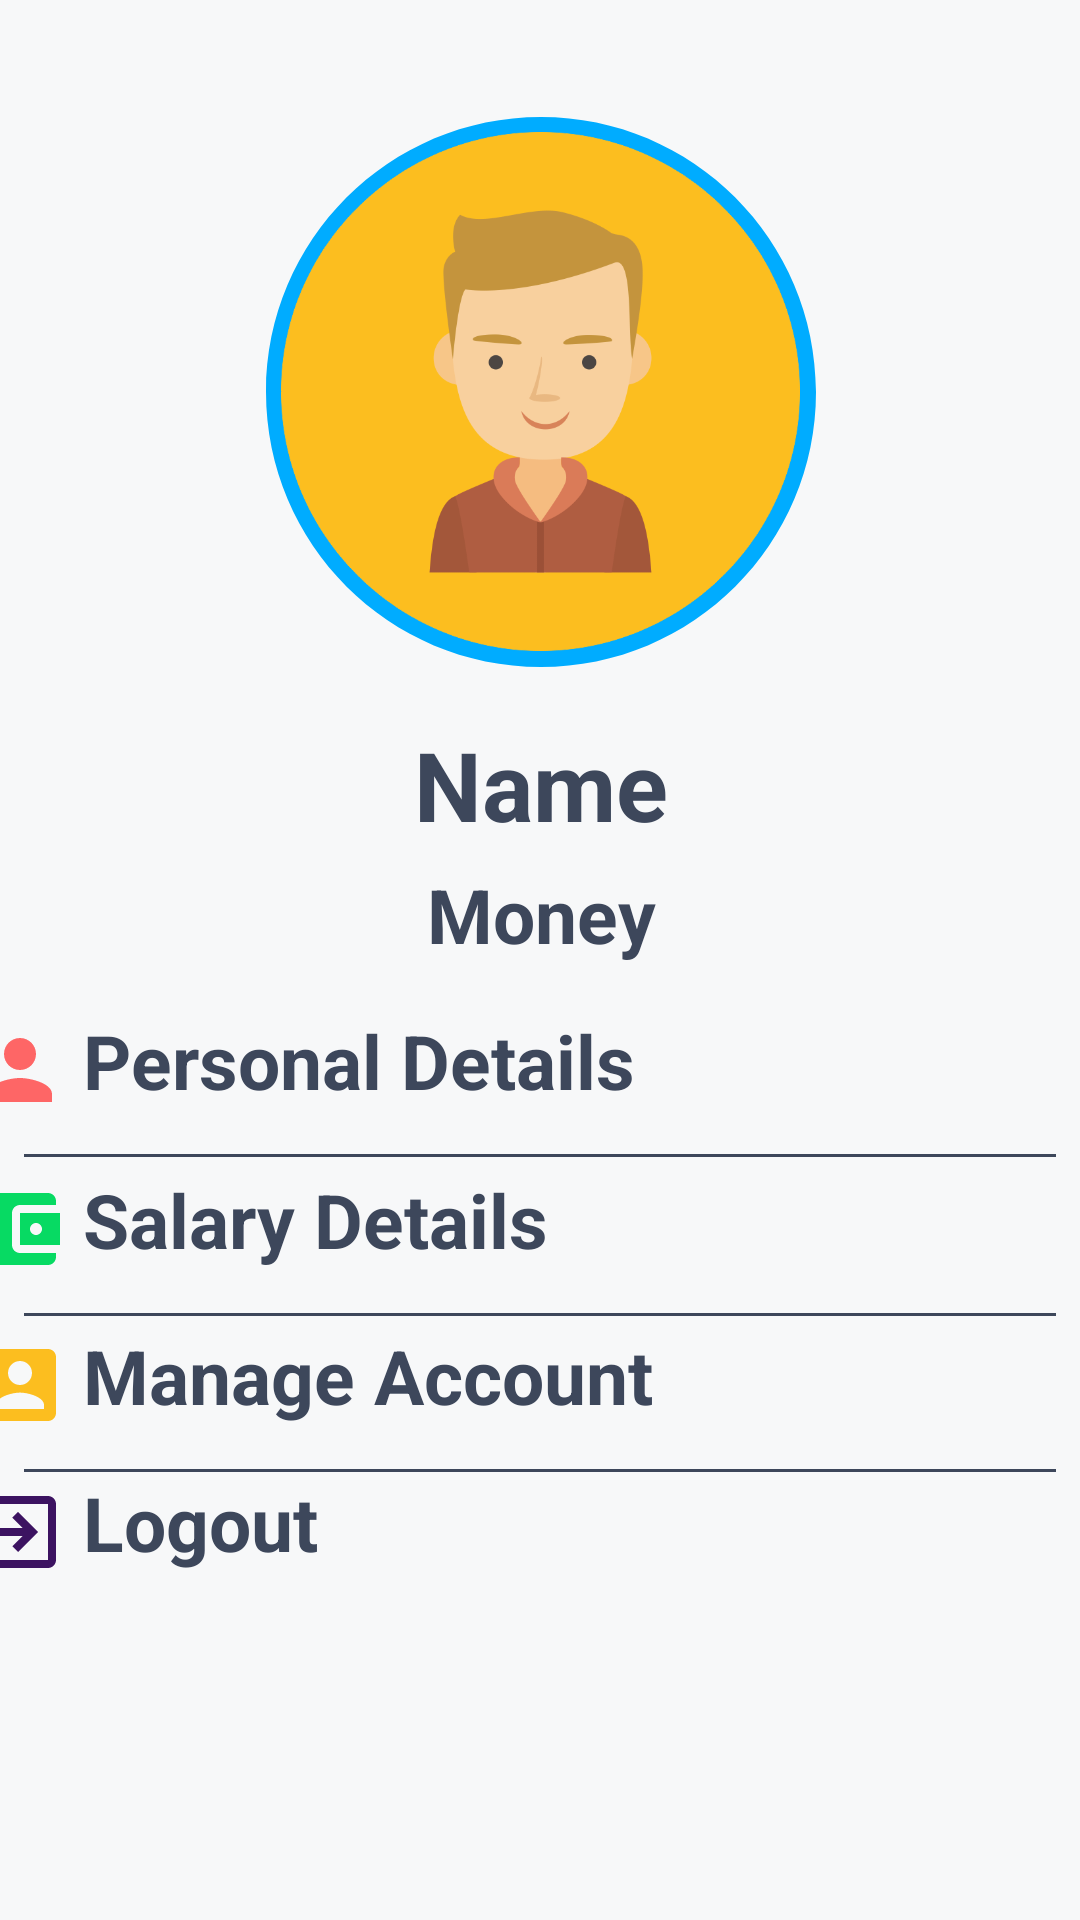

Here is an Android app screen rendered from its layout file. Give the layout XML and the strings, colors and styles it references.
<!-- AndroidManifest.xml: application theme AppTheme -->
<!-- res/layout/activity_profile.xml -->
<?xml version="1.0" encoding="utf-8"?>

<ScrollView xmlns:android="http://schemas.android.com/apk/res/android"
    xmlns:app="http://schemas.android.com/apk/res-auto"
    xmlns:tools="http://schemas.android.com/tools"
    android:layout_width="match_parent"
    android:background="@color/colorAccent"
    android:layout_height="match_parent"
    android:fillViewport="true"
    tools:context=".Profile">

    <androidx.constraintlayout.widget.ConstraintLayout
        android:layout_width="match_parent"
        android:background="@color/colorAccent"
        android:layout_height="match_parent">

        <ImageView
            android:layout_width="256dp"
            android:layout_height="220dp"
            android:layout_marginStart="8dp"
            android:layout_marginTop="8dp"
            android:layout_marginEnd="8dp"
            android:layout_marginBottom="8dp"
            app:layout_constraintBottom_toBottomOf="@+id/imageView4"
            app:layout_constraintEnd_toEndOf="@+id/imageView4"
            app:layout_constraintStart_toStartOf="@+id/imageView4"
            app:layout_constraintTop_toTopOf="@+id/imageView4"
            app:srcCompat="@drawable/ic_add_circle_black_24dp" />

        <TextView
            android:id="@+id/pname"
            android:layout_width="280dp"
            android:layout_height="40dp"
            android:layout_marginStart="8dp"
            android:layout_marginTop="8dp"
            android:layout_marginEnd="8dp"
            android:layout_marginBottom="8dp"
            android:text="Name"
            android:textAlignment="center"
            android:textColor="@color/colorPrimaryDark"
            android:textSize="32dp"
            android:textStyle="bold"
            app:layout_constraintBottom_toBottomOf="parent"
            app:layout_constraintEnd_toEndOf="@+id/imageView4"
            app:layout_constraintStart_toStartOf="@+id/imageView4"
            app:layout_constraintTop_toBottomOf="@+id/imageView4"
            app:layout_constraintVertical_bias="0.0" />


        <TextView
            android:id="@+id/textView5"
            android:layout_width="380dp"
            android:layout_height="40dp"
            android:layout_marginStart="8dp"
            android:layout_marginTop="8dp"
            android:layout_marginEnd="8dp"
            android:layout_marginBottom="8dp"
            android:drawableLeft="@drawable/ic_person_32dp"
            android:drawablePadding="5dp"
            android:onClick="personal_details"
            android:text="Personal Details"
            android:textColor="@color/colorPrimaryDark"
            android:textSize="25dp"
            android:textStyle="bold"
            app:layout_constraintBottom_toBottomOf="parent"
            app:layout_constraintEnd_toEndOf="@+id/pname"
            app:layout_constraintStart_toStartOf="@+id/pname"
            app:layout_constraintTop_toBottomOf="@+id/pname"
            app:layout_constraintVertical_bias="0.16000003" />


        <TextView
            android:id="@+id/textView7"
            android:layout_width="380dp"
            android:layout_height="40dp"
            android:layout_marginStart="16dp"
            android:layout_marginEnd="16dp"
            android:layout_marginBottom="8dp"
            android:drawableLeft="@drawable/ic_account_box_orange_30dp"
            android:drawablePadding="5dp"
            android:onClick="manage_account"
            android:text="Manage Account"
            android:textColor="@color/colorPrimaryDark"
            android:textSize="25dp"
            android:textStyle="bold"
            app:layout_constraintBottom_toBottomOf="parent"
            app:layout_constraintEnd_toEndOf="@+id/textView6"
            app:layout_constraintStart_toStartOf="@+id/textView6"
            app:layout_constraintTop_toBottomOf="@+id/divider4"
            app:layout_constraintVertical_bias="0.01999998" />

        <TextView
            android:id="@+id/textView6"
            android:layout_width="380dp"
            android:layout_height="40dp"
            android:layout_marginStart="8dp"
            android:layout_marginEnd="8dp"
            android:layout_marginBottom="8dp"
            android:drawableLeft="@drawable/ic_account_balance_wallet_green_32dp"
            android:drawablePadding="5dp"
            android:onClick="salary_details"
            android:text="Salary Details"
            android:textColor="@color/colorPrimaryDark"
            android:textSize="25dp"
            android:textStyle="bold"
            app:layout_constraintBottom_toBottomOf="parent"
            app:layout_constraintEnd_toEndOf="@+id/textView5"
            app:layout_constraintStart_toStartOf="@+id/textView5"
            app:layout_constraintTop_toBottomOf="@+id/divider3"
            app:layout_constraintVertical_bias="0.01999998" />

        <TextView
            android:id="@+id/money"
            android:layout_width="wrap_content"
            android:layout_height="wrap_content"
            android:layout_marginStart="8dp"
            android:layout_marginTop="8dp"
            android:layout_marginEnd="8dp"
            android:layout_marginBottom="8dp"
            android:text="Money"
            android:textColor="@color/colorPrimaryDark"
            android:textSize="25dp"
            android:textStyle="bold"
            app:layout_constraintBottom_toTopOf="@+id/textView5"
            app:layout_constraintEnd_toEndOf="@+id/pname"
            app:layout_constraintStart_toStartOf="@+id/pname"
            app:layout_constraintTop_toBottomOf="@+id/pname"
            app:layout_constraintVertical_bias="0.0" />

        <ImageView
            android:id="@+id/imageView4"
            android:layout_width="173dp"
            android:layout_height="203dp"
            android:layout_marginStart="8dp"
            android:layout_marginTop="8dp"
            android:layout_marginEnd="8dp"
            android:layout_marginBottom="8dp"
            app:layout_constraintBottom_toBottomOf="parent"
            app:layout_constraintEnd_toEndOf="parent"
            app:layout_constraintStart_toStartOf="parent"
            app:layout_constraintTop_toTopOf="parent"
            app:layout_constraintVertical_bias="0.050000012"
            app:srcCompat="@drawable/male" />

        <View
            android:id="@+id/divider3"
            android:layout_width="match_parent"
            android:layout_height="1dp"
            android:layout_marginStart="8dp"
            android:layout_marginTop="8dp"
            android:layout_marginEnd="8dp"
            android:layout_marginBottom="8dp"
            android:background="@color/colorPrimary"
            android:backgroundTint="@color/colorPrimaryDark"
            app:layout_constraintBottom_toBottomOf="parent"
            app:layout_constraintEnd_toEndOf="@+id/textView6"
            app:layout_constraintStart_toStartOf="@+id/textView6"
            app:layout_constraintTop_toBottomOf="@+id/textView5"
            app:layout_constraintVertical_bias="0.0" />

        <View
            android:id="@+id/divider4"
            android:layout_width="match_parent"
            android:layout_height="1dp"
            android:layout_marginStart="8dp"
            android:layout_marginTop="8dp"
            android:layout_marginEnd="8dp"
            android:layout_marginBottom="8dp"
            android:background="@color/colorPrimary"
            android:backgroundTint="@color/colorPrimaryDark"
            app:layout_constraintBottom_toBottomOf="parent"
            app:layout_constraintEnd_toEndOf="@+id/textView7"
            app:layout_constraintStart_toStartOf="@+id/textView7"
            app:layout_constraintTop_toBottomOf="@+id/textView6"
            app:layout_constraintVertical_bias="0.0" />

        <View
            android:id="@+id/divider5"
            android:layout_width="match_parent"
            android:layout_height="1dp"
            android:layout_marginStart="8dp"
            android:layout_marginTop="8dp"
            android:layout_marginEnd="8dp"
            android:layout_marginBottom="8dp"
            android:background="@color/colorPrimary"
            android:backgroundTint="@color/colorPrimaryDark"
            app:layout_constraintBottom_toBottomOf="parent"
            app:layout_constraintEnd_toEndOf="@+id/textView7"
            app:layout_constraintStart_toStartOf="@+id/textView7"
            app:layout_constraintTop_toBottomOf="@+id/textView7"
            app:layout_constraintVertical_bias="0.0" />

        <TextView
            android:id="@+id/logout"
            android:layout_width="380dp"
            android:layout_height="40dp"
            android:layout_marginStart="8dp"
            android:layout_marginEnd="8dp"
            android:layout_marginBottom="8dp"
            android:drawableLeft="@drawable/ic_exit_to_app_purple_32dp"
            android:drawablePadding="5dp"
            android:onClick="logout"
            android:textColor="@color/colorPrimaryDark"
            android:textSize="25dp"
            android:textStyle="bold"
            android:text="Logout"
            app:layout_constraintBottom_toBottomOf="parent"
            app:layout_constraintEnd_toEndOf="@+id/divider5"
            app:layout_constraintStart_toStartOf="@+id/divider5"
            app:layout_constraintTop_toBottomOf="@+id/divider5"
            app:layout_constraintVertical_bias="0.0" />

    </androidx.constraintlayout.widget.ConstraintLayout>


</ScrollView>
<!-- resources referenced by this layout -->
<resources>
  <color name="colorAccent">#f7f8f9</color>
  <color name="colorPrimary">#00acff</color>
  <color name="colorPrimaryDark">#3d475b</color>
  <!-- drawable ic_account_balance_wallet_green_32dp (drawable-xxxhdpi) -->
  <vector android:height="32dp" android:tint="#07DA63"
      android:viewportHeight="24.0" android:viewportWidth="24.0"
      android:width="32dp" xmlns:android="http://schemas.android.com/apk/res/android">
      <path android:fillColor="#FF000000" android:pathData="M21,18v1c0,1.1 -0.9,2 -2,2L5,21c-1.11,0 -2,-0.9 -2,-2L3,5c0,-1.1 0.89,-2 2,-2h14c1.1,0 2,0.9 2,2v1h-9c-1.11,0 -2,0.9 -2,2v8c0,1.1 0.89,2 2,2h9zM12,16h10L22,8L12,8v8zM16,13.5c-0.83,0 -1.5,-0.67 -1.5,-1.5s0.67,-1.5 1.5,-1.5 1.5,0.67 1.5,1.5 -0.67,1.5 -1.5,1.5z"/>
  </vector>
  <!-- drawable ic_account_box_orange_30dp (drawable-xxxhdpi) -->
  <vector android:height="32dp" android:tint="#FCBE1F"
      android:viewportHeight="24.0" android:viewportWidth="24.0"
      android:width="32dp" xmlns:android="http://schemas.android.com/apk/res/android">
      <path android:fillColor="#FF000000" android:pathData="M3,5v14c0,1.1 0.89,2 2,2h14c1.1,0 2,-0.9 2,-2L21,5c0,-1.1 -0.9,-2 -2,-2L5,3c-1.11,0 -2,0.9 -2,2zM15,9c0,1.66 -1.34,3 -3,3s-3,-1.34 -3,-3 1.34,-3 3,-3 3,1.34 3,3zM6,17c0,-2 4,-3.1 6,-3.1s6,1.1 6,3.1v1L6,18v-1z"/>
  </vector>
  <!-- drawable ic_add_circle_black_24dp (drawable-xxxhdpi) -->
  <vector android:height="24dp" android:tint="#00ACFF"
      android:viewportHeight="24.0" android:viewportWidth="24.0"
      android:width="24dp" xmlns:android="http://schemas.android.com/apk/res/android">
      <path android:fillColor="#FF000000" android:pathData="M12,2C6.48,2 2,6.48 2,12s4.48,10 10,10 10,-4.48 10,-10S17.52,2 12,2zM17,13h-4v4h-2v-4L7,13v-2h4L11,7h2v4h4v2z"/>
  </vector>
  <!-- drawable ic_exit_to_app_purple_32dp (drawable-xxxhdpi) -->
  <vector android:height="32dp" android:tint="#3C1361"
      android:viewportHeight="24.0" android:viewportWidth="24.0"
      android:width="32dp" xmlns:android="http://schemas.android.com/apk/res/android">
      <path android:fillColor="#FF000000" android:pathData="M10.09,15.59L11.5,17l5,-5 -5,-5 -1.41,1.41L12.67,11H3v2h9.67l-2.58,2.59zM19,3H5c-1.11,0 -2,0.9 -2,2v4h2V5h14v14H5v-4H3v4c0,1.1 0.89,2 2,2h14c1.1,0 2,-0.9 2,-2V5c0,-1.1 -0.9,-2 -2,-2z"/>
  </vector>
  <!-- drawable ic_person_32dp (drawable-xxxhdpi) -->
  <vector android:height="32dp" android:tint="#FE6666"
      android:viewportHeight="24.0" android:viewportWidth="24.0"
      android:width="32dp" xmlns:android="http://schemas.android.com/apk/res/android">
      <path android:fillColor="#FF000000" android:pathData="M12,12c2.21,0 4,-1.79 4,-4s-1.79,-4 -4,-4 -4,1.79 -4,4 1.79,4 4,4zM12,14c-2.67,0 -8,1.34 -8,4v2h16v-2c0,-2.66 -5.33,-4 -8,-4z"/>
  </vector>
  <!-- drawable male: png bitmap (drawable-xxxhdpi, 53158 bytes) -->
  <style name="AppTheme" parent="Theme.AppCompat.Light.NoActionBar">
          
          <item name="colorPrimary">@color/colorAccent</item>
          <item name="colorPrimaryDark">@color/colorPrimary</item>
          <item name="colorAccent">@color/colorPrimary</item>
      </style>
</resources>
